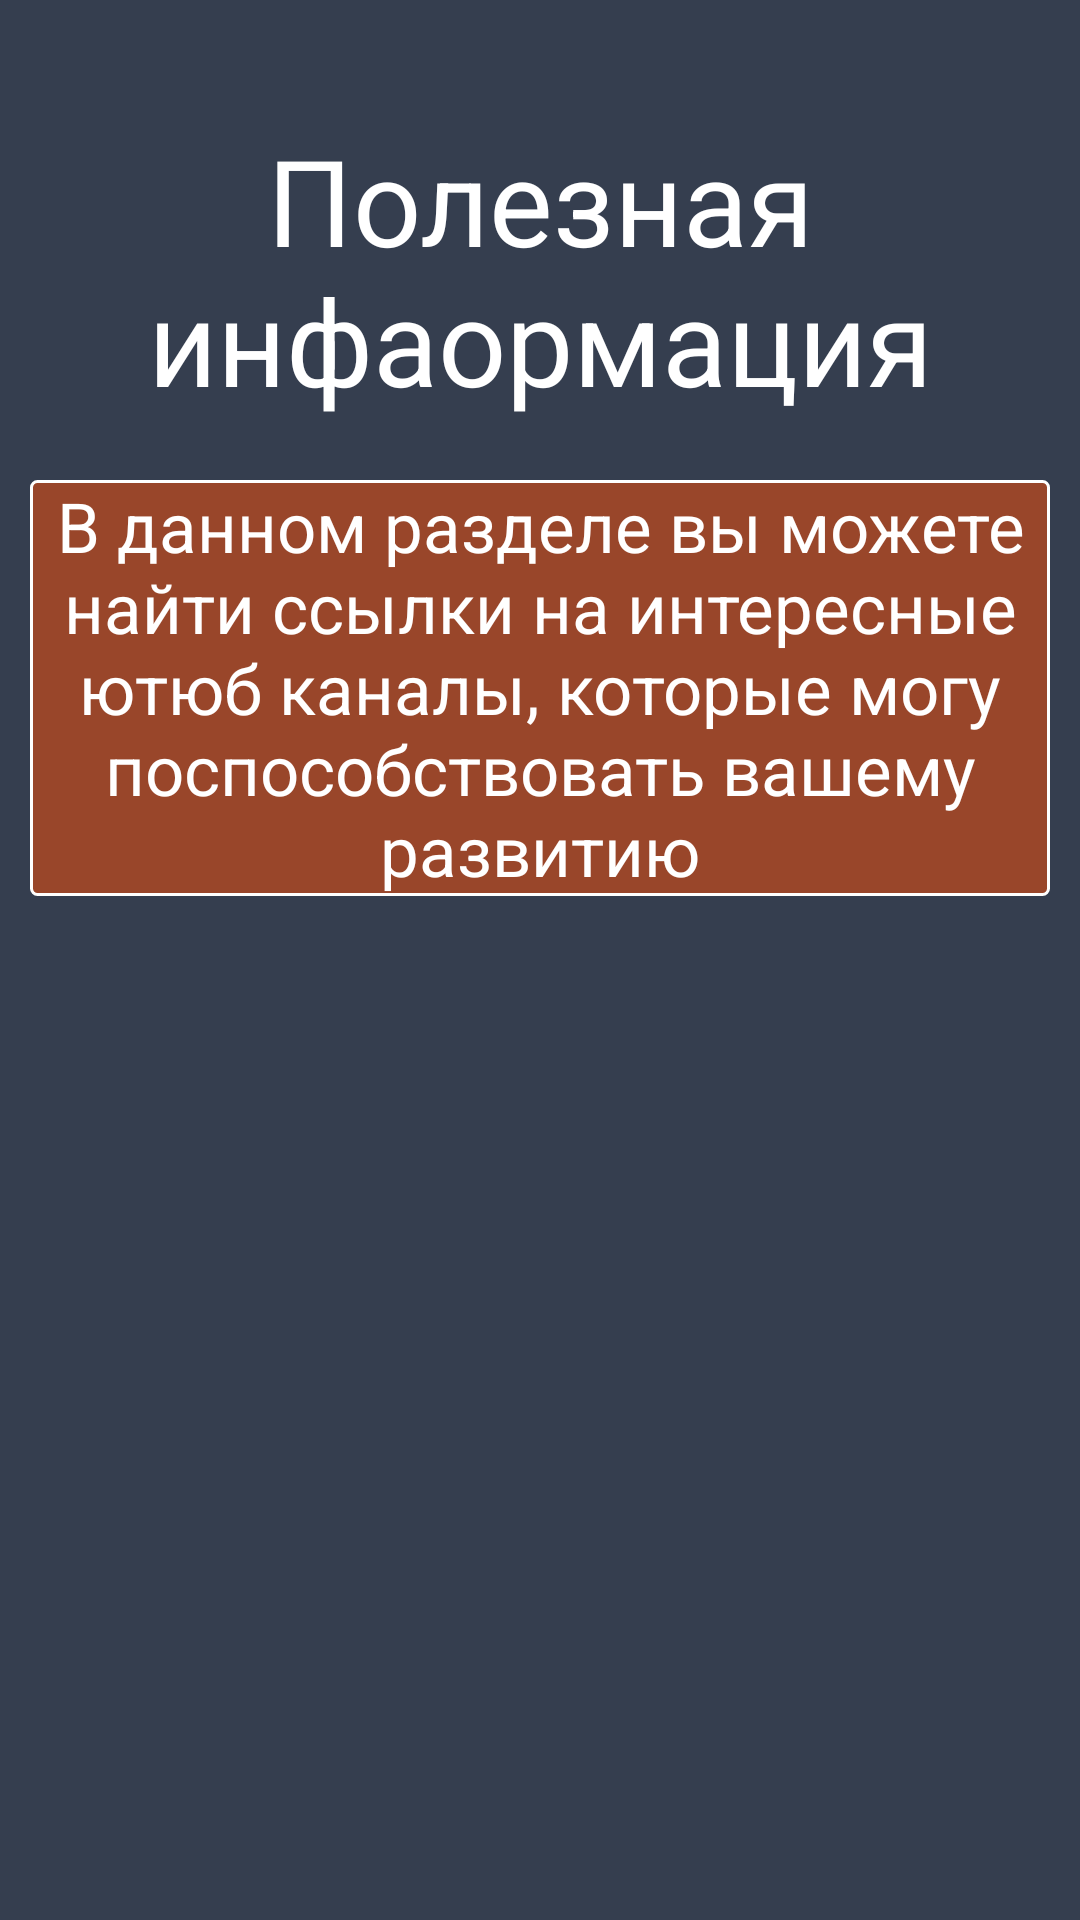

Layout XML and referenced resources for this Android screen:
<!-- AndroidManifest.xml: application theme Theme.Diploma2 -->
<!-- res/layout/activity_info.xml -->
<?xml version="1.0" encoding="utf-8"?>
<LinearLayout xmlns:android="http://schemas.android.com/apk/res/android"
    xmlns:app="http://schemas.android.com/apk/res-auto"
    xmlns:tools="http://schemas.android.com/tools"
    android:layout_width="match_parent"
    android:layout_height="match_parent"
    android:orientation="vertical"
    android:background="@color/colorPrimaryDark"
    tools:context=".Info">

    <TextView
        style="@style/header_text"
        android:id="@+id/textView7"
        android:layout_width="match_parent"
        android:layout_height="wrap_content"
        android:layout_marginTop="40sp"
        android:text="Полезная инфаормация" />
    <TextView
        style="@style/info_text"
        android:background="@drawable/back"
        android:layout_width="match_parent"
        android:layout_height="wrap_content"
        android:layout_marginTop="20sp"
        android:layout_marginLeft="10sp"
        android:layout_marginRight="10sp"
        android:text="@string/info_section1" />


    <ExpandableListView
        android:id="@+id/expListView"
        style="@style/exercise_name"
        android:layout_width="match_parent"
        android:layout_height="wrap_content"
        android:layout_marginLeft="10sp"
        android:layout_marginTop="20sp"
        android:layout_marginRight="10sp"
        android:autoLink="web"
        android:background="@drawable/back"
        android:divider="@android:color/white"
        android:dividerHeight="1dp"
        android:indicatorLeft="?android:attr/expandableListPreferredItemIndicatorLeft"
        android:textColor="@color/white" />



</LinearLayout>
<!-- resources referenced by this layout -->
<resources>
  <color name="colorPrimaryDark">#353E4F</color>
  <color name="white">#FFFFFFFF</color>
  <!-- drawable back (drawable) -->
  <?xml version="1.0" encoding="utf-8"?>
  <shape xmlns:android="http://schemas.android.com/apk/res/android"
      android:shape="rectangle">
      
      <solid
          android:color="#99462a" >
      </solid>
  
      
      <stroke
          android:width="1dp"
          android:color="@color/white" >
      </stroke>
  
      
      <corners
          android:radius="2dp">
      </corners>
  </shape>
  <string name="info_section1">В данном разделе вы можете найти ссылки на интересные ютюб каналы, которые могу поспособствовать вашему развитию</string>
  <style name="exercise_name">
          <item name="android:textColor">#ffffff</item>
          <item name="android:textSize">23dp</item>
          <item name="android:gravity">left</item>
      </style>
  <style name="header_text">
          <item name="android:textColor">#ffffff</item>
          <item name="android:textSize">40dp</item>
          <item name="android:gravity">center</item>
      </style>
  <style name="info_text">
          <item name="android:textColor">#ffffff</item>
          <item name="android:textSize">23dp</item>
          <item name="android:gravity">center</item>
      </style>
  <style name="Theme.Diploma2" parent="Theme.MaterialComponents.DayNight.DarkActionBar">
          
          <item name="colorPrimary">@color/purple_500</item>
          <item name="colorPrimaryVariant">@color/purple_700</item>
          <item name="colorOnPrimary">@color/white</item>
          
          <item name="colorSecondary">@color/teal_200</item>
          <item name="colorSecondaryVariant">@color/teal_700</item>
          <item name="colorOnSecondary">@color/black</item>
          
          <item name="android:statusBarColor" tools:targetApi="l">?attr/colorPrimaryVariant</item>
          
      </style>
  <color name="purple_500">#9e3d1c</color>
  <color name="purple_700">#FF3700B3</color>
  <color name="teal_200">#FF03DAC5</color>
  <color name="teal_700">#FF018786</color>
  <color name="black">#FF000000</color>
</resources>
